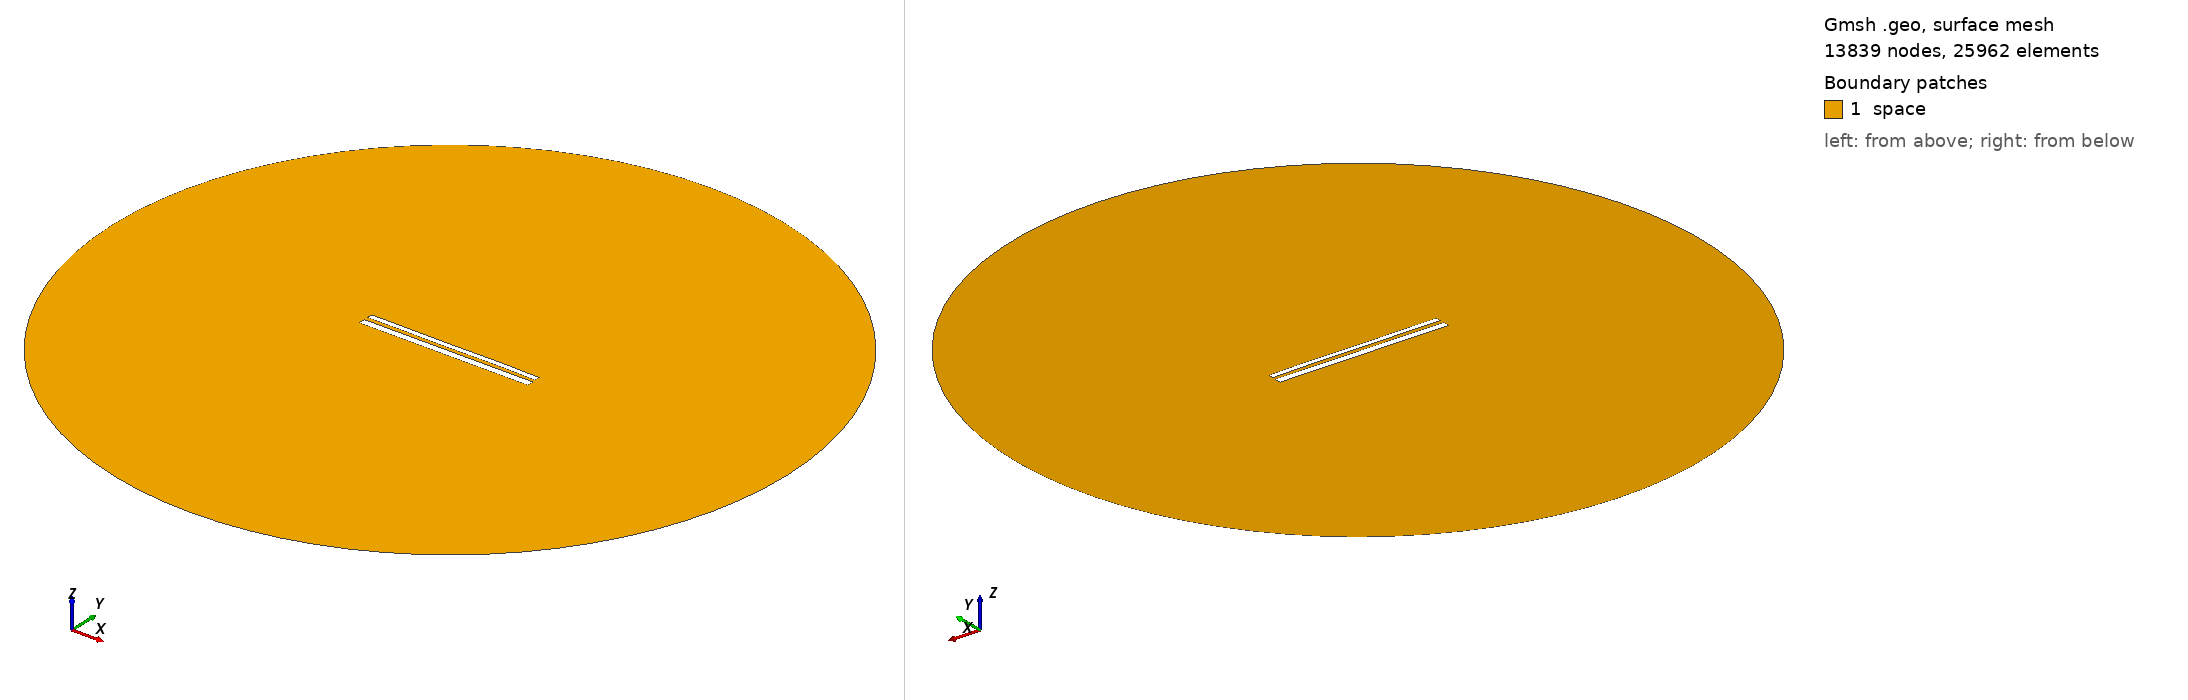

Gmsh geometry script, surface-meshed: 13839 nodes, 25962 surface elements. Boundary patches (legend numbers): 1 space. Left view from above one corner, right view from below the opposite corner. Legend entries are the model's physical surfaces. The drawing asked Gmsh for element sizes between 1% and 20% of the model's largest extent; the script's own settings can give other sizes.

=== 11309.geo (drawn) ===
//---------------------------------------
// Geometry kernel
//---------------------------------------

SetFactory("OpenCASCADE");



//---------------------------------------
// Parameters of the geometry
//---------------------------------------

// Overetch of the upper plate
overetch = 0.375;

// Distance between the plates
distance = 2.25;

// Discretization over the x axis (for the deformation)
nx = 50; 

// Length of the plate
L = 100 - overetch; 

// Number of modes
n = 4; 

// 1st mode coefficient
coeff(1) = -0.15;
beta(1) = 0.596864 * 3.1415926535 / L;

// 2nd mode coefficient
coeff(2) = 0.0;
beta(2) = 1.49418 * 3.1415926535 / L;

// 3rd mode coefficient
coeff(3) = -0.075;
beta(3) = 2.50025 * 3.1415926535 / L;

// 4th mode coefficient
coeff(4) = 0.07499999999999998;
beta(4) = 3.49999 * 3.1415926535 / L;



//---------------------------------------
// Upper plate (deformed rectangle)
//---------------------------------------

// Coordiantes of the upper plate
xmin = -50;
xmax = 50 - overetch;

// Height of the upper plate
yheight = 4 - 2 * overetch;

// Indexes of the points
UpperID[] = {};
LowerID[] = {};
LeftID[] = {};
RightID[] = {};

// Point index
p = 1;

// Horizontal edges
For i In {1:nx}
    x = xmin + (i-1)*(xmax - xmin)/(nx-1);

    y_bottom = distance / 2 + overetch;
    For j In {1:n}
        C = (Cosh(beta(j)*L) + Cos(beta(j)*L)) / (Sinh(beta(j)*L) + Sin(beta(j)*L));
        y_bottom  = y_bottom + coeff(j) * (Cosh(beta(j)*(x+50)) - Cos(beta(j)*(x+50)) - C * (Sinh(beta(j)*(x+50)) - Sin(beta(j)*(x+50))));
    EndFor

    y_top = y_bottom + yheight;

    Point(p) = {x, y_top, 0, 1.0};
    UpperID[i] = p;
    p = p + 1;

    Point(p) = {x, y_bottom, 0, 1.0};
    LowerID[i] = p;
    p = p + 1;
EndFor

// Create point lists
UpperPts[] = {}; LowerPts[] = {};
For i In {1:nx}
  UpperPts[] += {UpperID[i]};
  LowerPts[] += {LowerID[i]};
EndFor

// Build splines
Spline(1) = {UpperPts[]};
Spline(2) = {LowerPts[]};
Line(3) = {LowerPts[nx-1], UpperPts[nx-1]};
Line(4) = {LowerPts[0], UpperPts[0]};

// Build the plane surface
Curve Loop(1) = {2, 3, -1, -4};
Plane Surface(1) = {1};



//---------------------------------------
// Lower plate (rectangle)
//---------------------------------------

// Vertices
Point(1001) = {-50, -1, 0, 1.0};
Point(1002) = { 50, -1, 0, 1.0};
Point(1003) = { 50,  -5, 0, 1.0};
Point(1004) = {-50,  -5, 0, 1.0};

// Edges
Line(5) = {1001, 1002};
Line(6) = {1002, 1003};
Line(7) = {1003, 1004};
Line(8) = {1004, 1001};

// Plane surface
Line Loop(2) = {5, 6, 7, 8};
Plane Surface(2) = {2}; 



//---------------------------------------
// Outer (fictious) boundary
//---------------------------------------

// Points
Point(1005) = {0, 0, 0};       // Center
Point(1006) = {200, 0, 0};     // Start point
Point(1007) = {0, 200, 0};     // 90 degrees
Point(1008) = {-200, 0, 0};    // 180 degrees
Point(1009) = {0, -200, 0};    // 270 degrees

// Circle arcs (each needs start, center, end)
Circle(9) = {1006, 1005, 1007};
Circle(10) = {1007, 1005, 1008};
Circle(11) = {1008, 1005, 1009};
Circle(12) = {1009, 1005, 1006};

// Plane surface for the entire domain
Curve Loop(3) = {9, 10, 11, 12};
Surface(3) = {3};

// Subtract the plates from the whole domain to obtain the actual domain where we want to solve the equations
BooleanDifference{ Surface{3}; Delete; }{ Surface{1}; Surface{2}; Delete; }




//---------------------------------------
// Transfinite Lines/Curves
//---------------------------------------

// Set the number of points on the boundaries
r = 7;

// Plates
Transfinite Curve {1, 2} = 50*r Using Progression 1;
Transfinite Curve {3, 4} = 2*r Using Progression 1;
Transfinite Line {5, 7} = 50*r Using Progression 1;
Transfinite Line {6, 8} = 2*r Using Progression 1;

// Outer boundary
Transfinite Line {9, 10, 11, 12} = 20 Using Progression 1;



//---------------------------------------
// Physical groups
//---------------------------------------                

// Physical curves (boundaries)
Physical Line("force_segment", 10) = {2};
Physical Line("upper_plate", 11) = {1, 3, 4};
Physical Line("lower_plate", 12) = {5, 6, 7, 8};
Physical Line("boundary", 20) = {9, 10, 11, 12};

// Physical Surfaces
Physical Surface("space", 30) = {3};



//---------------------------------------
// 6. Generate the Mesh
//---------------------------------------

// 2D mesh generation
Mesh 2;
